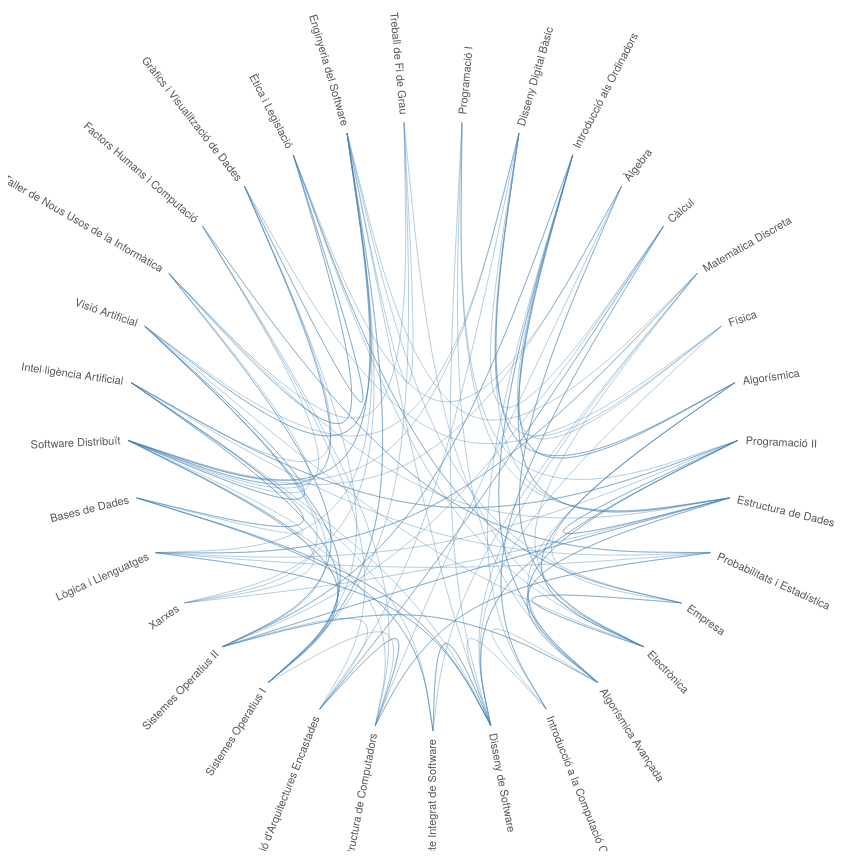
D3 v3 page, settled after 480 driven frames (8 s of simulated time); the page loaded 1 data file(s).



var diameter = 850,
    radius = diameter / 2,
    innerRadius = radius - 120;

var cluster = d3.layout.cluster()
    .size([360, innerRadius])
    .sort(null)
    .value(function(d) { return d.size; });

var bundle = d3.layout.bundle();

var line = d3.svg.line.radial()
    .interpolate("bundle")
    .tension(.85)
    .radius(function(d) { return d.y; })
    .angle(function(d) { return d.x / 180 * Math.PI; });

var svg = d3.select("body").append("svg")
    .attr("width", diameter)
    .attr("height", diameter)
  .append("g")
    .attr("transform", "translate(" + radius + "," + radius + ")");

var link = svg.append("g").selectAll(".link"),
    node = svg.append("g").selectAll(".node");

d3.json("readme-flare-imports.json", function(error, classes) {
  if (error) throw error;

  var nodes = cluster.nodes(packageHierarchy(classes)),
      links = packageImports(nodes);

  link = link
      .data(bundle(links))
    .enter().append("path")
      .each(function(d) { d.source = d[0], d.target = d[d.length - 1]; })
      .attr("class", "link")
      .attr("d", line);

  node = node
      .data(nodes.filter(function(n) { return !n.children; }))
    .enter().append("text")
      .attr("class", "node")
      .attr("dy", ".31em")
      .attr("transform", function(d) { return "rotate(" + (d.x - 90) + ")translate(" + (d.y + 8) + ",0)" + (d.x < 180 ? "" : "rotate(180)"); })
      .style("text-anchor", function(d) { return d.x < 180 ? "start" : "end"; })
      .text(function(d) { return d.key; })
      .on("mouseover", mouseovered)
      .on("mouseout", mouseouted);
});

function mouseovered(d) {
  node
      .each(function(n) { n.target = n.source = false; });

  link
      .classed("link--target", function(l) { if (l.target === d) return l.source.source = true; })
      .classed("link--source", function(l) { if (l.source === d) return l.target.target = true; })
    .filter(function(l) { return l.target === d || l.source === d; })
      .each(function() { this.parentNode.appendChild(this); });

  node
      .classed("node--target", function(n) { return n.target; })
      .classed("node--source", function(n) { return n.source; });
}

function mouseouted(d) {
  link
      .classed("link--target", false)
      .classed("link--source", false);

  node
      .classed("node--target", false)
      .classed("node--source", false);
}

d3.select(self.frameElement).style("height", diameter + "px");

// Lazily construct the package hierarchy from class names.
function packageHierarchy(classes) {
  var map = {};

  function find(name, data) {
    var node = map[name], i;
    if (!node) {
      node = map[name] = data || {name: name, children: []};
      if (name.length) {
        node.parent = find(name.substring(0, i = name.lastIndexOf(".")));
        node.parent.children.push(node);
        node.key = name.substring(i + 1);
      }
    }
    return node;
  }

  classes.forEach(function(d) {
    find(d.name, d);
  });

  return map[""];
}

// Return a list of imports for the given array of nodes.
function packageImports(nodes) {
  var map = {},
      imports = [];

  // Compute a map from name to node.
  nodes.forEach(function(d) {
    map[d.name] = d;
  });

  // For each import, construct a link from the source to target node.
  nodes.forEach(function(d) {
    if (d.imports) d.imports.forEach(function(i) {
      imports.push({source: map[d.name], target: map[i]});
    });
  });

  return imports;
}



### data: readme-flare-imports.json
[
 {
  "imports": [
   "a.Algorísmica Avançada",
   "a.Estructura de Dades",
   "a.Programació II",
   "a.Disseny de Software"
  ],
  "name": "a.Programació I",
  "size": 5000
 },
 {
  "imports": [
   "a.Algorísmica",
   "a.Software Distribuït",
   "a.Visió Artificial",
   "a.Estructura de Dades"
  ],
  "name": "a.Disseny Digital Bàsic",
  "size": 5000
 },
 {
  "imports": [
   "a.Estructura de Dades",
   "a.Sistemes Operatius II",
   "a.Algorísmica Avançada",
   "a.Algorísmica"
  ],
  "name": "a.Introducció als Ordinadors",
  "size": 5000
 },
 {
  "imports": [
   "a.Electrònica",
   "a.Software Distribuït",
   "a.Ètica i Legislació",
   "a.Estructura de Computadors"
  ],
  "name": "a.Àlgebra",
  "size": 5000
 },
 {
  "imports": [
   "a.Introducció a la Computació Científica",
   "a.Sistemes Operatius II",
   "a.Programació d'Arquitectures Encastades",
   "a.Disseny Digital Bàsic"
  ],
  "name": "a.Càlcul",
  "size": 5000
 },
 {
  "imports": [
   "a.Lògica i Llenguatges",
   "a.Disseny de Software",
   "a.Enginyeria del Software",
   "a.Electrònica"
  ],
  "name": "a.Matemàtica Discreta",
  "size": 5000
 },
 {
  "imports": [
   "a.Disseny de Software",
   "a.Gràfics i Visualització de Dades",
   "a.Introducció als Ordinadors",
   "a.Disseny Digital Bàsic"
  ],
  "name": "a.Física",
  "size": 5000
 },
 {
  "imports": [
   "a.Disseny Digital Bàsic",
   "a.Algorísmica Avançada",
   "a.Introducció als Ordinadors",
   "a.Electrònica"
  ],
  "name": "a.Algorísmica",
  "size": 5000
 },
 "... 25 more items"
]